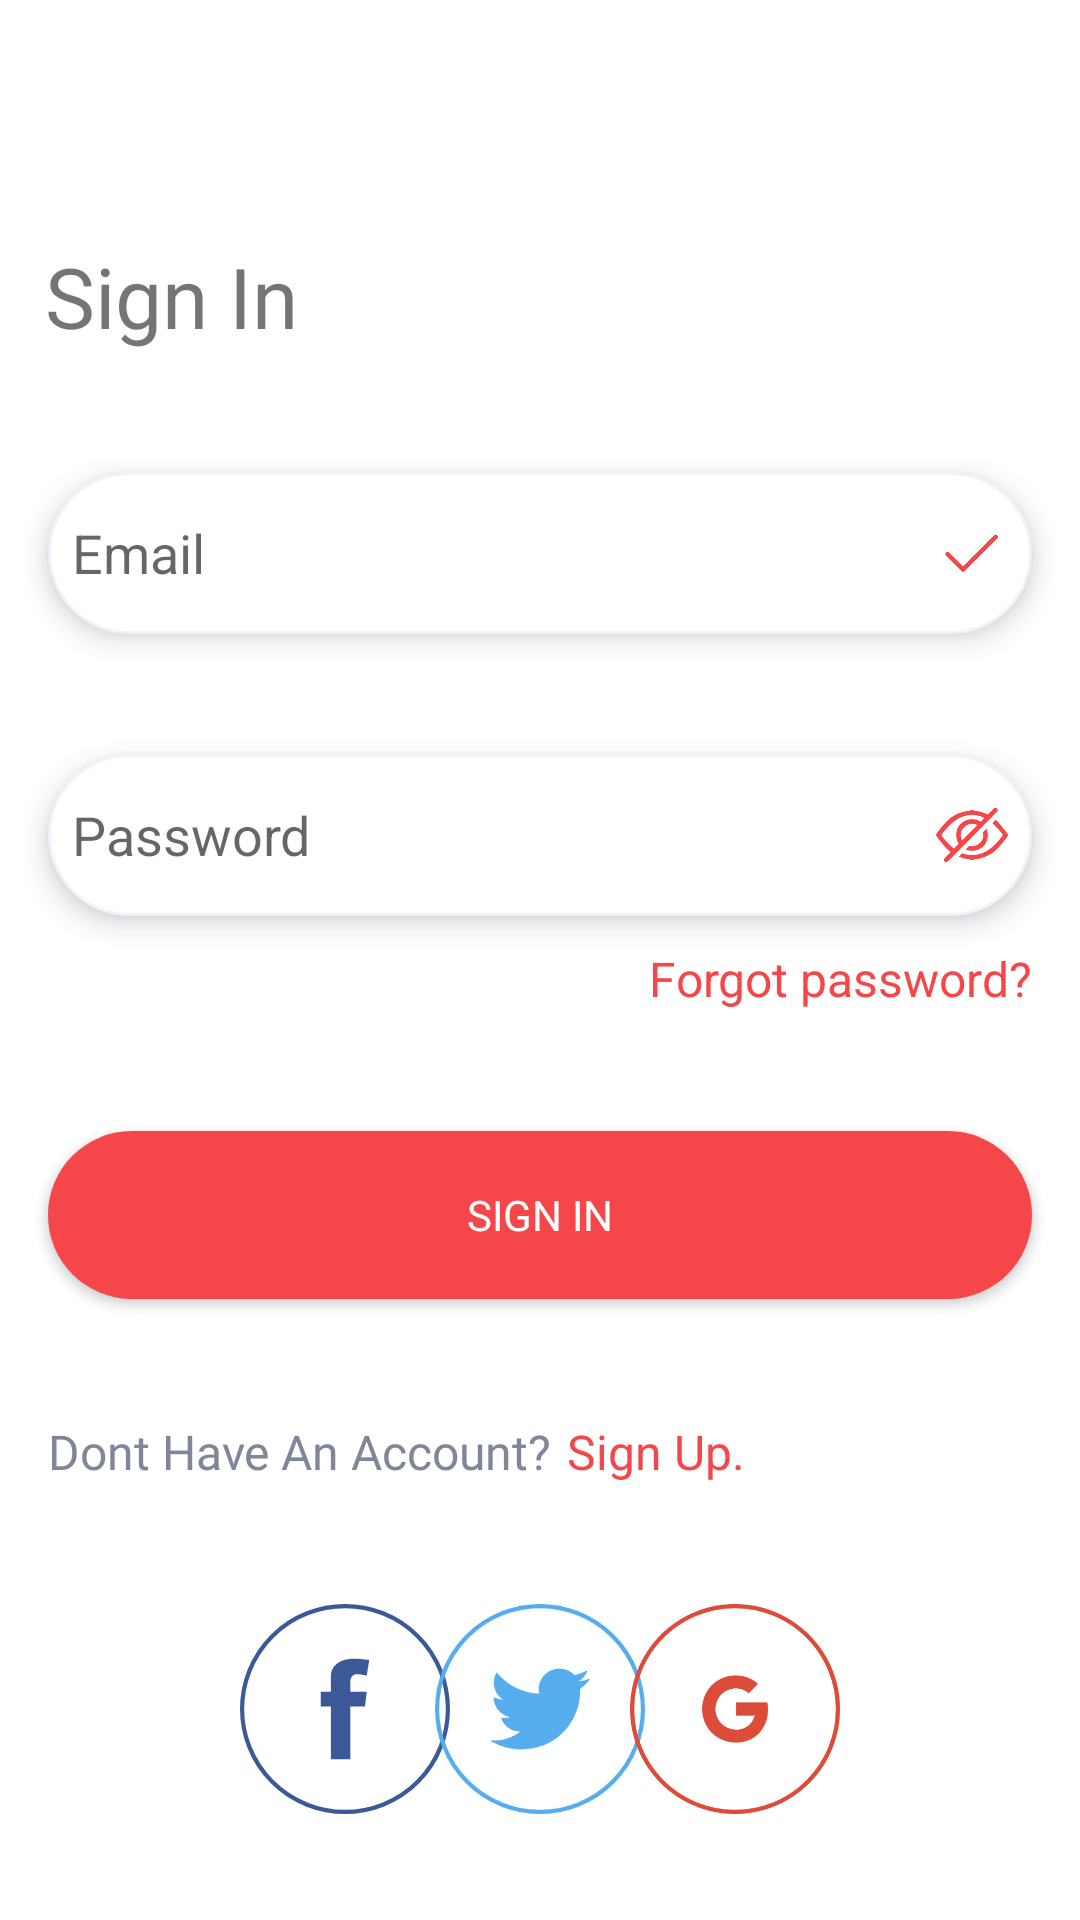

Android layout source for this screen:
<!-- AndroidManifest.xml: application theme Theme.Otoworldd -->
<!-- res/layout/activity_firm_login.xml -->
<?xml version="1.0" encoding="utf-8"?>
<androidx.constraintlayout.widget.ConstraintLayout
    xmlns:android="http://schemas.android.com/apk/res/android"
    xmlns:app="http://schemas.android.com/apk/res-auto"
    xmlns:tools="http://schemas.android.com/tools"
    android:layout_width="match_parent"
    android:layout_height="match_parent"
    tools:context=".view.LoginActivity">

    <TextView
        android:id="@+id/textView8"
        android:layout_width="wrap_content"
        android:layout_height="wrap_content"
        android:layout_marginStart="15dp"
        android:layout_marginTop="80dp"
        android:fontFamily="@font/roboto_bold"
        android:text="Sign In"
        android:textSize="28dp"
        app:layout_constraintStart_toStartOf="parent"
        app:layout_constraintTop_toTopOf="parent" />

    <EditText
        android:id="@+id/firmEmailLoginText"
        android:layout_width="328dp"
        android:layout_height="54dp"
        android:layout_marginTop="40dp"
        android:background="@drawable/edittextshape"
        android:drawableEnd="@drawable/check_svgrepo_com_1"
        android:elevation="5dp"
        android:ems="10"
        android:hint="Email"
        android:inputType="textEmailAddress"
        android:paddingStart="8dp"
        android:paddingEnd="8dp"
        app:layout_constraintEnd_toEndOf="parent"
        app:layout_constraintStart_toStartOf="parent"
        app:layout_constraintTop_toBottomOf="@+id/textView8" />

    <EditText
        android:id="@+id/firmPasswordLoginText"
        android:layout_width="328dp"
        android:layout_height="54dp"
        android:layout_marginTop="40dp"
        android:background="@drawable/edittextshape"
        android:drawableEnd="@drawable/hide_svgrepo_com_1"
        android:elevation="5dp"
        android:ems="10"
        android:hint="Password"
        android:inputType="textPassword"
        android:paddingStart="8dp"
        android:paddingEnd="8dp"
        app:layout_constraintEnd_toEndOf="@+id/firmEmailLoginText"
        app:layout_constraintStart_toStartOf="@+id/firmEmailLoginText"
        app:layout_constraintTop_toBottomOf="@+id/firmEmailLoginText" />

    <TextView
        android:id="@+id/textView9"
        android:layout_width="wrap_content"
        android:layout_height="wrap_content"
        android:layout_marginTop="10dp"
        android:text="Forgot password?"
        android:textColor="@color/mainColor"
        android:textSize="16dp"
        app:layout_constraintEnd_toEndOf="@+id/firmPasswordLoginText"
        app:layout_constraintTop_toBottomOf="@+id/firmPasswordLoginText" />

    <androidx.appcompat.widget.AppCompatButton
        android:id="@+id/FirmSignInClicked"
        android:layout_width="328dp"
        android:layout_height="56dp"
        android:layout_marginTop="40dp"
        android:background="@drawable/maincolorbutton"
        android:fontFamily="@font/roboto_bold"
        android:onClick="firmSignInClicked"
        android:text="SIGN IN"
        android:textColor="@color/white"
        android:textSize="14dp"
        app:layout_constraintEnd_toEndOf="parent"
        app:layout_constraintStart_toStartOf="parent"
        app:layout_constraintTop_toBottomOf="@+id/textView9" />

    <TextView
        android:id="@+id/textView10"
        android:layout_width="wrap_content"
        android:layout_height="wrap_content"
        android:layout_marginTop="40dp"
        android:fontFamily="@font/regular_font"
        android:text="Dont Have An Account?"
        android:textColor="@color/textColor2"
        android:textSize="16dp"
        app:layout_constraintStart_toStartOf="@+id/FirmSignInClicked"
        app:layout_constraintTop_toBottomOf="@+id/FirmSignInClicked" />

    <TextView
        android:id="@+id/dontHaveFirmButton"
        android:layout_width="wrap_content"
        android:layout_height="wrap_content"
        android:layout_marginStart="5dp"
        android:layout_marginTop="40dp"
        android:onClick="dontHaveFirmClicked"
        android:text="Sign Up."
        android:textColor="@color/mainColor"
        android:textSize="16dp"
        app:layout_constraintStart_toEndOf="@+id/textView10"
        app:layout_constraintTop_toBottomOf="@+id/FirmSignInClicked" />

    

    
    <ImageView
        android:id="@+id/imageView12"
        android:layout_width="70dp"
        android:layout_height="70dp"
        android:layout_marginStart="80dp"
        android:layout_marginTop="40dp"
        app:layout_constraintStart_toStartOf="parent"
        app:layout_constraintTop_toBottomOf="@+id/textView10"
        app:srcCompat="@drawable/facebook" />

    <ImageView
        android:id="@+id/imageView13"
        android:layout_width="70dp"
        android:layout_height="70dp"
        app:layout_constraintEnd_toEndOf="parent"
        app:layout_constraintStart_toStartOf="parent"
        app:layout_constraintTop_toTopOf="@+id/imageView12"
        app:srcCompat="@drawable/twitter" />

    <ImageView
        android:id="@+id/imageView14"
        android:layout_width="70dp"
        android:layout_height="70dp"
        android:layout_marginEnd="80dp"
        app:layout_constraintEnd_toEndOf="parent"
        app:layout_constraintTop_toTopOf="@+id/imageView13"
        app:srcCompat="@drawable/google" />

</androidx.constraintlayout.widget.ConstraintLayout>
<!-- resources referenced by this layout -->
<resources>
  <color name="mainColor">#F54749</color>
  <color name="textColor2">#80869A</color>
  <color name="white">#FFFFFFFF</color>
  <!-- drawable check_svgrepo_com_1 (drawable) -->
  <vector xmlns:android="http://schemas.android.com/apk/res/android"
      android:width="24dp"
      android:height="24dp"
      android:viewportWidth="24"
      android:viewportHeight="24">
    <path
        android:pathData="M9,18.25C8.899,18.247 8.8,18.223 8.709,18.18C8.618,18.137 8.537,18.076 8.47,18L3.47,13C3.375,12.938 3.295,12.856 3.236,12.758C3.177,12.661 3.141,12.552 3.131,12.439C3.121,12.325 3.136,12.211 3.177,12.105C3.217,11.999 3.281,11.903 3.363,11.825C3.446,11.747 3.545,11.689 3.654,11.655C3.762,11.621 3.877,11.612 3.989,11.629C4.101,11.646 4.209,11.688 4.302,11.752C4.396,11.816 4.474,11.901 4.53,12L9,16.44L19.47,6C19.611,5.909 19.778,5.867 19.946,5.882C20.113,5.898 20.27,5.969 20.393,6.084C20.515,6.199 20.595,6.352 20.62,6.518C20.645,6.684 20.613,6.854 20.53,7L9.53,18C9.463,18.076 9.382,18.137 9.291,18.18C9.2,18.223 9.101,18.247 9,18.25Z"
        android:fillColor="#F54749"/>
  </vector>
  <!-- drawable edittextshape (drawable) -->
  <?xml version="1.0" encoding="utf-8"?>
  <shape xmlns:android="http://schemas.android.com/apk/res/android">
  <solid android:color="@color/white"/>
      <corners android:radius="30dp"/>
      <stroke android:color="@color/lightGrayColor" android:width="1dp"/>
  </shape>
  <!-- drawable facebook (drawable) -->
  <vector xmlns:android="http://schemas.android.com/apk/res/android"
      android:width="50dp"
      android:height="50dp"
      android:viewportWidth="50"
      android:viewportHeight="50">
    <path
        android:strokeWidth="1"
        android:pathData="M25,0.5L25,0.5A24.5,24.5 0,0 1,49.5 25L49.5,25A24.5,24.5 0,0 1,25 49.5L25,49.5A24.5,24.5 0,0 1,0.5 25L0.5,25A24.5,24.5 0,0 1,25 0.5z"
        android:fillColor="#00000000"
        android:strokeColor="#3B5999"/>
    <path
        android:pathData="M26.271,18.727C26.271,18.973 26.271,19.773 26.271,20.91H30.182L29.758,24.396H26.271C26.271,29.772 26.271,36.977 26.271,36.977H21.644C21.644,36.977 21.644,29.868 21.644,24.396H19.232V20.91H21.644C21.644,19.528 21.644,18.545 21.644,18.271C21.644,16.967 21.545,16.348 22.099,15.338C22.654,14.328 24.218,12.992 26.922,13.024C29.628,13.057 30.768,13.318 30.768,13.318L30.182,17.033C30.182,17.033 28.454,16.577 27.606,16.739C26.76,16.902 26.271,17.423 26.271,18.727Z"
        android:fillColor="#3B5999"/>
  </vector>
  <!-- drawable maincolorbutton (drawable) -->
  <?xml version="1.0" encoding="utf-8"?>
  <shape xmlns:android="http://schemas.android.com/apk/res/android">
  <gradient android:angle="-45" android:startColor="@color/mainColor" android:centerColor="@color/mainColor" android:endColor="@color/mainColor" />
      <corners android:radius="50dp"/>
  </shape>
  <style name="Theme.Otoworldd" parent="Base.Theme.Otoworldd" />
  <color name="lightGrayColor">#EEF3FC</color>
  <style name="Base.Theme.Otoworldd" parent="Theme.MaterialComponents.DayNight.NoActionBar">
          
          
      </style>
</resources>
